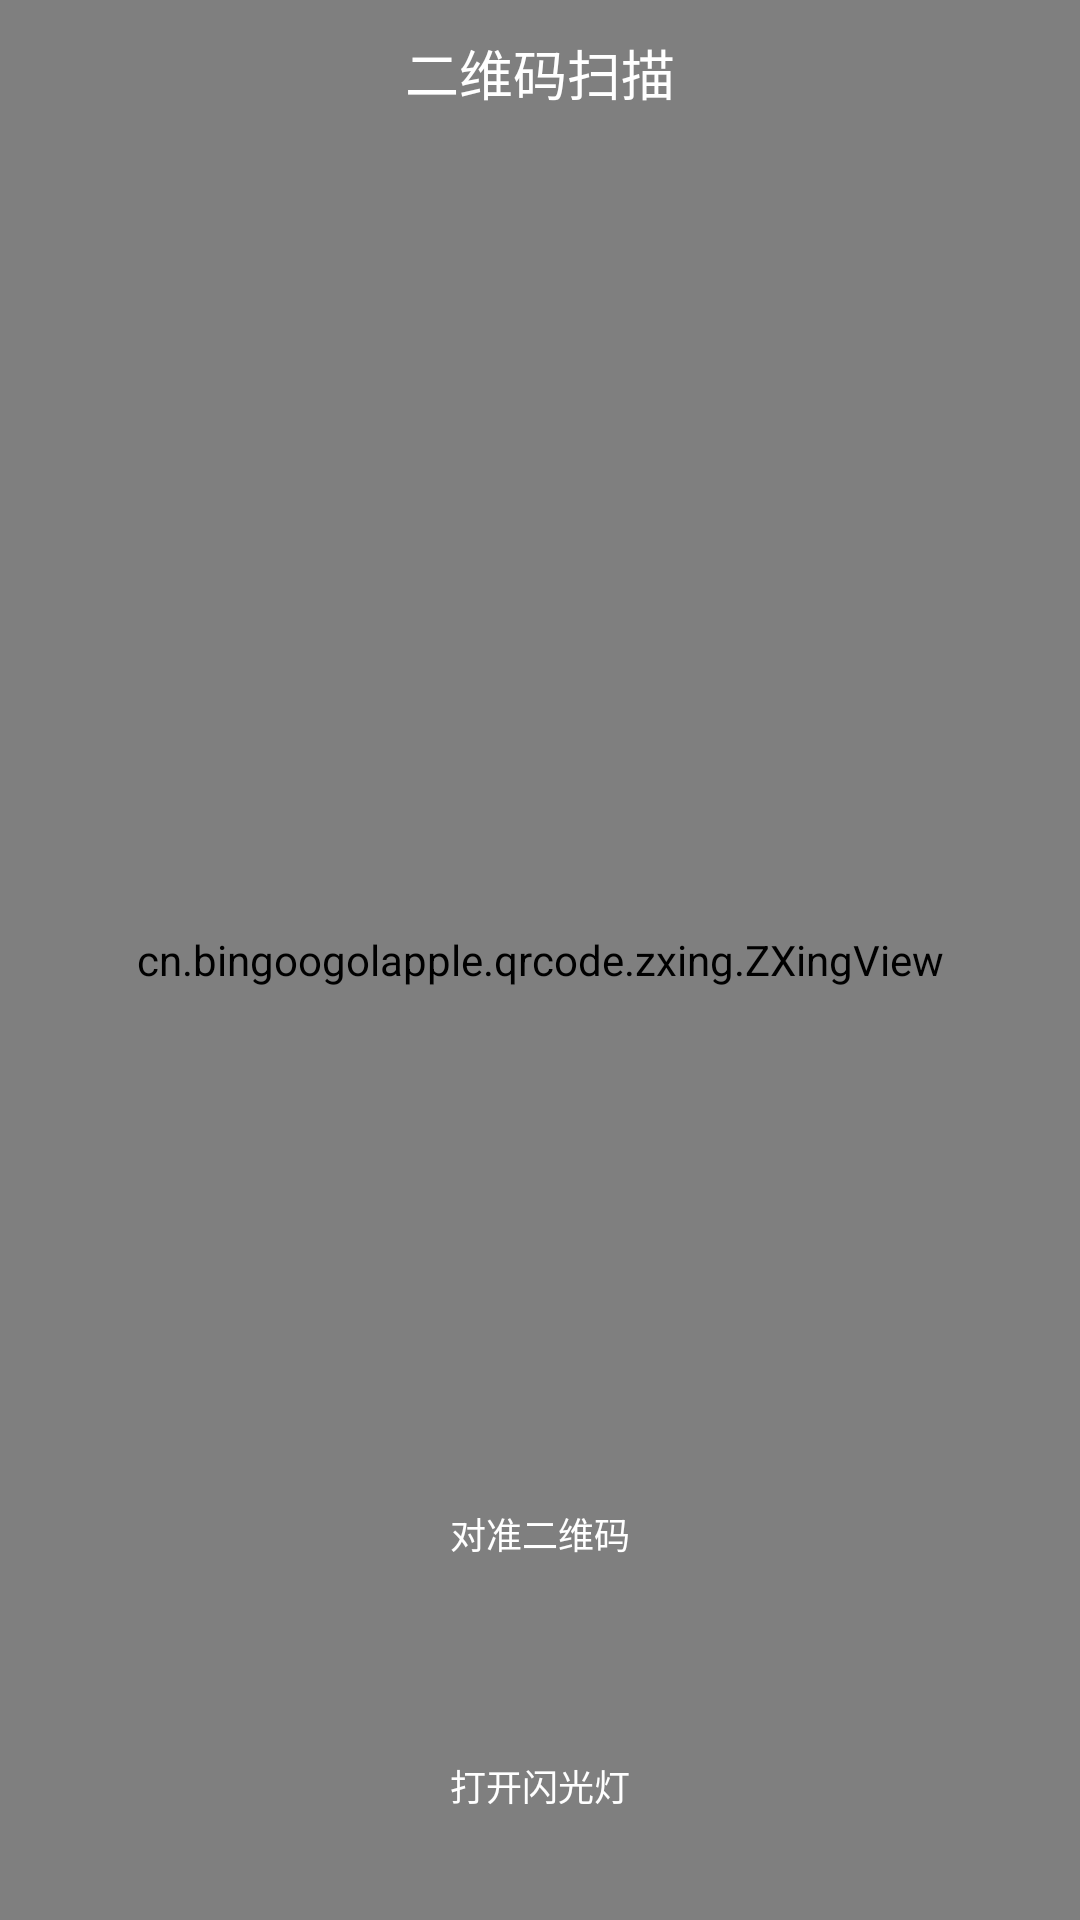

Here is an Android app screen rendered from its layout file. Give the layout XML and the strings, colors and styles it references.
<!-- AndroidManifest.xml: application theme AppTheme -->
<!-- res/layout/activity_zxing_code_scan.xml -->
<?xml version="1.0" encoding="utf-8"?>

<FrameLayout xmlns:android="http://schemas.android.com/apk/res/android"
             xmlns:app="http://schemas.android.com/apk/res-auto"
             android:layout_width="match_parent"
             android:layout_height="match_parent">

    <SurfaceView
            android:id="@+id/preview_view"
            android:layout_width="wrap_content"
            android:layout_height="wrap_content"
            android:layout_gravity="center"/>


   
    <cn.bingoogolapple.qrcode.zxing.ZXingView
            android:id="@+id/zbarview"
            android:layout_width="match_parent"
            android:layout_height="match_parent"
            app:qrcv_animTime="1000"
            app:qrcv_barcodeRectHeight="120dp"
            app:qrcv_borderColor="@android:color/white"
            app:qrcv_borderSize="0dp"
            app:qrcv_cornerColor="@color/colorPrimaryDark"
            app:qrcv_cornerDisplayType="inside"
            app:qrcv_cornerLength="20dp"
            app:qrcv_cornerSize="3dp"
            app:qrcv_customGridScanLineDrawable="@drawable/scanline"
            app:qrcv_isAutoZoom="true"
            app:qrcv_isBarcode="false"
            app:qrcv_isOnlyDecodeScanBoxArea="false"
            app:qrcv_isShowDefaultGridScanLineDrawable="true"
            app:qrcv_isShowDefaultScanLineDrawable="true"
            app:qrcv_isShowLocationPoint="true"
            app:qrcv_isShowTipBackground="true"
            app:qrcv_isShowTipTextAsSingleLine="false"
            app:qrcv_isTipTextBelowRect="false"
            app:qrcv_maskColor="#33FFFFFF"
            app:qrcv_rectWidth="200dp"
            app:qrcv_scanLineColor="@color/colorPrimaryDark"
            app:qrcv_toolbarHeight="56dp"
            app:qrcv_topOffset="120dp"
            app:qrcv_verticalBias="-1" />


    <TextView
            android:layout_width="wrap_content"
            android:layout_height="wrap_content"
            android:layout_gravity="center_horizontal|bottom"
            android:layout_marginBottom="120dp"
            android:text="对准二维码"
            android:textColor="@color/white"
            android:textSize="12sp"/>

    <RelativeLayout
            android:layout_width="match_parent"
            android:layout_gravity="top"
            android:layout_height="47dp"
            android:id="@+id/title">

        <ImageView
                android:layout_width="wrap_content"
                android:layout_height="match_parent"
                android:paddingLeft="20dp"
                android:paddingRight="20dp"
                android:id="@+id/back_text"
                android:src="@drawable/icon_back_white"
                android:layout_centerVertical="true"
        />

        <TextView
                android:layout_width="wrap_content"
                android:layout_height="25dp"
                android:text="二维码扫描"
                android:layout_centerInParent="true"
                android:textSize="18sp"
                android:textColor="@color/white"
        />
    </RelativeLayout>

    <LinearLayout
            android:layout_width="match_parent"
            android:layout_height="wrap_content"
            android:layout_gravity="bottom"
            android:layout_marginBottom="36dp"
            android:gravity="center"
            android:orientation="horizontal">

        <LinearLayout
                android:id="@+id/scan_unlock_flashlight"
                android:layout_width="wrap_content"
                android:layout_height="wrap_content"
                android:gravity="center"
                android:orientation="vertical">

            <ImageView
                    android:id="@+id/flashlight_off"
                    android:layout_width="wrap_content"
                    android:layout_height="wrap_content"
                    android:layout_margin="8dp"
                    android:src="@drawable/icon_flashlight_off"/>

            <TextView
                    android:layout_width="wrap_content"
                    android:layout_height="wrap_content"
                    android:text="打开闪光灯"
                    android:textColor="@color/white"
                    android:textSize="12sp"/>
        </LinearLayout>

    </LinearLayout>
</FrameLayout>
<!-- resources referenced by this layout -->
<resources>

  <!-- not gathered from this repository: default colours our renderer supplied (Android Studio template values) -->
  <color name="white">#FFFFFFFF</color>
  <color name="colorPrimaryDark">#FF3700B3</color>
</resources>
